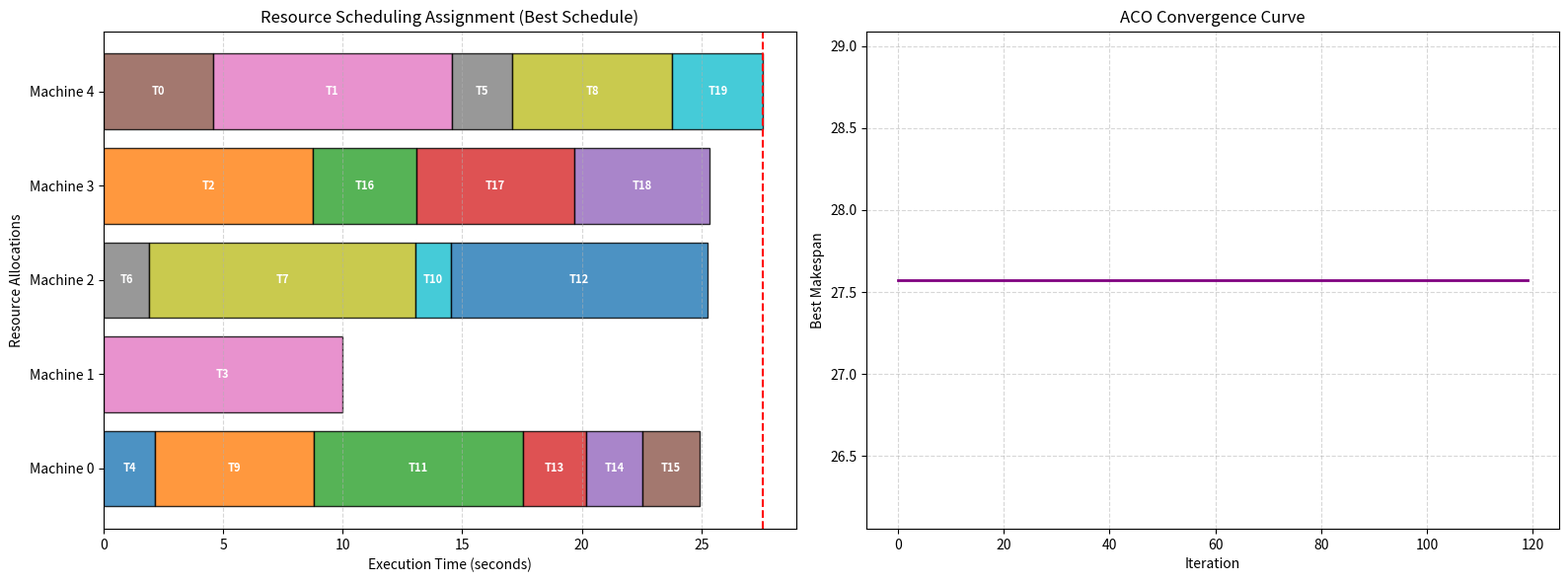

Here is the Python script that generated this plot:
import numpy as np
import matplotlib.pyplot as plt
import random

# Set random seed for reproducibility
np.random.seed(42)
random.seed(42)

num_tasks = 20
num_machines = 5

# Generate task workloads (e.g., millions of instructions or arbitrary units)
task_workloads = np.random.uniform(10, 100, size=num_tasks)

# Generate machine processing speeds (units/sec)
machine_speeds = np.random.uniform(5, 15, size=num_machines)

# Calculate the processing time matrix T where T[i][j] is the time task i takes on machine j
T = np.zeros((num_tasks, num_machines))
for i in range(num_tasks):
    for j in range(num_machines):
        T[i][j] = task_workloads[i] / machine_speeds[j]

print("Task workloads:", np.round(task_workloads, 1))
print("Machine speeds:", np.round(machine_speeds, 1))

class ResourceSchedulingACO:
    def __init__(self, time_matrix, num_ants=20, num_iterations=100, alpha=1.0, beta=2.0, decay=0.2, Q=10.0):
        self.T = time_matrix  # Time matrix T[i][j]
        self.num_tasks, self.num_machines = time_matrix.shape
        self.num_ants = num_ants
        self.num_iterations = num_iterations
        self.alpha = alpha
        self.beta = beta
        self.decay = decay
        self.Q = Q
        
        # Initialize pheromones: pheromones[i][j] represents the pheromone level of assigning task i to machine j
        self.pheromones = np.ones((self.num_tasks, self.num_machines))
        # Heuristic value: inverse of execution time
        self.eta = 1.0 / (self.T + 1e-10)

    def run(self):
        best_schedule = None
        best_makespan = float('inf')
        history = []

        for iteration in range(self.num_iterations):
            all_schedules = []
            all_makespans = []

            for ant in range(self.num_ants):
                # Construct solution: map each task to a machine
                schedule = self._construct_schedule()
                makespan = self._evaluate_schedule(schedule)
                
                all_schedules.append(schedule)
                all_makespans.append(makespan)

                # Keep track of global best
                if makespan < best_makespan:
                    best_makespan = makespan
                    best_schedule = schedule
            
            history.append(best_makespan)
            
            # Evaporate pheromones
            self.pheromones *= (1.0 - self.decay)
            
            # Deposit pheromones based on quality of schedules
            self._deposit_pheromones(all_schedules, all_makespans)

        return best_schedule, best_makespan, history

    def _construct_schedule(self):
        schedule = np.zeros(self.num_tasks, dtype=int)
        for i in range(self.num_tasks):
            # Calculate selection probabilities for task i across all machines
            tau = self.pheromones[i] ** self.alpha
            eta_val = self.eta[i] ** self.beta
            probabilities = tau * eta_val
            
            prob_sum = np.sum(probabilities)
            if prob_sum == 0:
                probabilities = np.ones(self.num_machines) / self.num_machines
            else:
                probabilities /= prob_sum
            
            # Choose machine for task i
            selected_machine = np.random.choice(self.num_machines, p=probabilities)
            schedule[i] = selected_machine
        return schedule

    def _evaluate_schedule(self, schedule):
        # Calculate time spent on each machine
        machine_times = np.zeros(self.num_machines)
        for task_idx, machine_idx in enumerate(schedule):
            machine_times[machine_idx] += self.T[task_idx][machine_idx]
        # Makespan is the maximum time taken by any machine
        return np.max(machine_times)

    def _deposit_pheromones(self, all_schedules, all_makespans):
        for schedule, makespan in zip(all_schedules, all_makespans):
            pheromone_to_add = self.Q / makespan
            for task_idx, machine_idx in enumerate(schedule):
                self.pheromones[task_idx][machine_idx] += pheromone_to_add

# Run the ACO Scheduler
scheduler = ResourceSchedulingACO(T, num_ants=30, num_iterations=120, alpha=1.0, beta=2.0, decay=0.1, Q=50.0)
best_schedule, best_makespan, history = scheduler.run()

print(f"Best Makespan obtained: {best_makespan:.2f} seconds\n")
for m in range(num_machines):
    assigned_tasks = np.where(best_schedule == m)[0]
    total_time_on_m = sum(T[task][m] for task in assigned_tasks)
    print(f"Machine {m} (Speed={machine_speeds[m]:.1f}): Assigned tasks {assigned_tasks} | Total Time: {total_time_on_m:.2f}s")

# Visualization: Plot workload distribution on machines and learning curve
fig, axes = plt.subplots(1, 2, figsize=(16, 6))

# 1. Gantt chart / Workload bar plot
machine_bars = [[] for _ in range(num_machines)]
machine_times = np.zeros(num_machines)

for task_idx, machine_idx in enumerate(best_schedule):
    time_needed = T[task_idx][machine_idx]
    machine_bars[machine_idx].append((task_idx, time_needed))

for m in range(num_machines):
    start_time = 0
    for task_idx, duration in machine_bars[m]:
        axes[0].barh(f"Machine {m}", duration, left=start_time, edgecolor='black', alpha=0.8, label=f"Task {task_idx}" if num_tasks <= 10 else "")
        axes[0].text(start_time + duration/2, m, f"T{task_idx}", ha='center', va='center', color='white', fontweight='bold', fontsize=8)
        start_time += duration

axes[0].axvline(best_makespan, color='red', linestyle='--', label=f'Makespan Limit ({best_makespan:.2f}s)')
axes[0].set_xlabel('Execution Time (seconds)')
axes[0].set_ylabel('Resource Allocations')
axes[0].set_title('Resource Scheduling Assignment (Best Schedule)')
axes[0].grid(axis='x', linestyle='--', alpha=0.5)

# 2. Convergence plot
axes[1].plot(history, color='purple', linewidth=2)
axes[1].set_title('ACO Convergence Curve')
axes[1].set_xlabel('Iteration')
axes[1].set_ylabel('Best Makespan')
axes[1].grid(True, linestyle='--', alpha=0.5)

plt.tight_layout()
plt.show()
